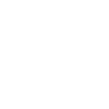
t = 0.00 s
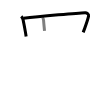
t = 2.50 s
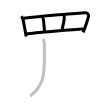
t = 5.25 s
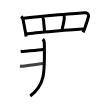
t = 7.75 s
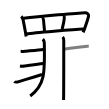
t = 10.50 s
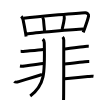
t = 13.00 s

The animated SVG that drew these frames (rendered in a browser with its animation timeline set to each time). Animation: 13 SMIL elements (animate=13); one cycle of 13.00 s.

<svg width="109px" height="109px" viewBox="0 0 px 109px" xmlns="http://www.w3.org/2000/svg" xmlns:xlink="http://www.w3.org/1999/xlink" xml:space="preserve" version="1.1"  baseProfile="full">
<path d="M21.25,16.34c0.83,0.83,1.57,2.09,1.81,3.27c0.94,4.64,1.53,7.63,2.26,11.88c0.32,1.84,0.6,3.57,0.81,5.01" style="fill:none;stroke:black;stroke-width:3;opacity:0">
  <animate attributeType="CSS" attributeName="opacity" from="0" to="1" begin="0s" dur="1s" repeatCount="Indefinite" fill="freeze" />
</path>
<path d="M23.44,18.27c16.81-2.02,55.81-5.27,61.74-5.54c1.51-0.07,3.8,1.59,3.39,3.4c-0.65,2.91-2.27,7.72-3.89,12.24c-0.49,1.35-0.99,2.68-1.51,3.93" style="fill:none;stroke:black;stroke-width:3;opacity:0">
  <animate attributeType="CSS" attributeName="opacity" from="0" to="1" begin="1s" dur="1s" repeatCount="Indefinite" fill="freeze" />
</path>
<path d="M42.42,17.47c0.74,0.74,1.08,1.78,1.14,2.77c0.27,3.98,0.68,7.26,0.96,10.52" style="fill:none;stroke:black;stroke-width:3;opacity:0">
  <animate attributeType="CSS" attributeName="opacity" from="0" to="1" begin="2s" dur="1s" repeatCount="Indefinite" fill="freeze" />
</path>
<path d="M63.54,15.63c0.6,0.6,0.87,1.61,0.76,2.66c-0.44,4.19-1.77,9.14-2.15,10.86" style="fill:none;stroke:black;stroke-width:3;opacity:0">
  <animate attributeType="CSS" attributeName="opacity" from="0" to="1" begin="3s" dur="1s" repeatCount="Indefinite" fill="freeze" />
</path>
<path d="M26.74,33.74c6.51-0.99,47.26-4.37,56.74-4.69" style="fill:none;stroke:black;stroke-width:3;opacity:0">
  <animate attributeType="CSS" attributeName="opacity" from="0" to="1" begin="4s" dur="1s" repeatCount="Indefinite" fill="freeze" />
</path>
<path d="M42.83,39.09c0.91,0.91,1.43,2.41,1.46,3.67C45,73.62,44.75,85.12,30.23,96" style="fill:none;stroke:black;stroke-width:3;opacity:0">
  <animate attributeType="CSS" attributeName="opacity" from="0" to="1" begin="5s" dur="1s" repeatCount="Indefinite" fill="freeze" />
</path>
<path d="M20.63,51.36c1.39,0,3.02,0.17,4.41,0c1.39-0.17,13.46-1.36,18.18-1.93" style="fill:none;stroke:black;stroke-width:3;opacity:0">
  <animate attributeType="CSS" attributeName="opacity" from="0" to="1" begin="6s" dur="1s" repeatCount="Indefinite" fill="freeze" />
</path>
<path d="M19.96,66.02c1.29,0.23,3.48,0.16,4.74,0c3.18-0.4,11.43-1.65,18.61-2.51" style="fill:none;stroke:black;stroke-width:3;opacity:0">
  <animate attributeType="CSS" attributeName="opacity" from="0" to="1" begin="7s" dur="1s" repeatCount="Indefinite" fill="freeze" />
</path>
<path d="M14.25,81.47c0.77,0.77,2.48,0.83,4.57,0.15c4.56-1.49,12.31-3.49,23.19-7.11" style="fill:none;stroke:black;stroke-width:3;opacity:0">
  <animate attributeType="CSS" attributeName="opacity" from="0" to="1" begin="8s" dur="1s" repeatCount="Indefinite" fill="freeze" />
</path>
<path d="M62.6,37c0.76,0.76,1.15,2,1.15,3.12c0,7.5,0.03,40.37-0.09,53.14c-0.03,3.46-0.06,5.91-0.1,6.73" style="fill:none;stroke:black;stroke-width:3;opacity:0">
  <animate attributeType="CSS" attributeName="opacity" from="0" to="1" begin="9s" dur="1s" repeatCount="Indefinite" fill="freeze" />
</path>
<path d="M64.95,48.91c3.3-0.24,15-1.86,20.05-2.51c1.35-0.17,2.37-0.15,3.76-0.07" style="fill:none;stroke:black;stroke-width:3;opacity:0">
  <animate attributeType="CSS" attributeName="opacity" from="0" to="1" begin="10s" dur="1s" repeatCount="Indefinite" fill="freeze" />
</path>
<path d="M65.02,64.01c3.18-0.23,14.44-1.68,19.86-2.33c1.49-0.18,2.87-0.14,4.37-0.14" style="fill:none;stroke:black;stroke-width:3;opacity:0">
  <animate attributeType="CSS" attributeName="opacity" from="0" to="1" begin="11s" dur="1s" repeatCount="Indefinite" fill="freeze" />
</path>
<path d="M64.91,78.75c3.01-0.22,15.96-1.56,22.84-2.22c1.89-0.18,3.74-0.53,5.75-0.24" style="fill:none;stroke:black;stroke-width:3;opacity:0">
  <animate attributeType="CSS" attributeName="opacity" from="0" to="1" begin="12s" dur="1s" repeatCount="Indefinite" fill="freeze" />
</path>
</svg>
